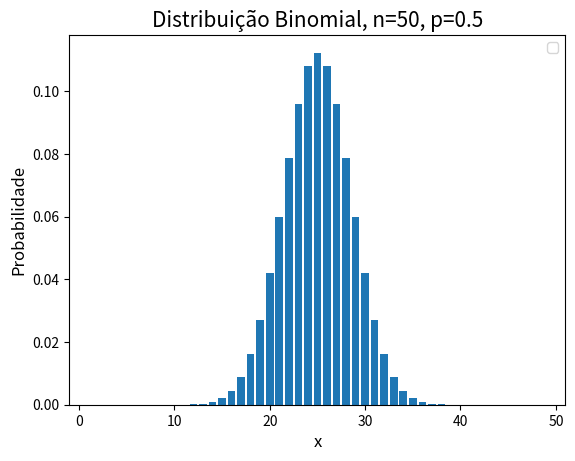

This figure's Python source:
import matplotlib.pyplot as plt
import numpy as np
from scipy.stats import binom


def binomialGraph(n: int, p: float, k: int = None) -> None:
    """
    A function that generates a binomial graph based on the given parameters.

    Parameters:
    - n (int): the number of trials in the binomial distribution.
    - p (float): the probability of success in each trial.

    Returns:
    - None
    """
    x: list = np.arange(0, n + 1)
    binomial: list = binom.pmf(k=x, n=n, p=p)

    plt.bar(x, binomial)

    if k != None:
        y_point: float = binomial[k]
        plt.stem(k, y_point, markerfmt="ro", label=f"P(X = {k}) = {y_point}")

    plt.xlabel("x", fontsize=12)
    plt.legend()
    plt.ylabel("Probabilidade", fontsize=12)
    plt.xlim([-1, n + 1])
    plt.title("Distribuição Binomial, n={0}, p={1}".format(n, p), fontsize=15)
    plt.show()

    return


if __name__ == "__main__":
    n: int = 50
    p: float = 0.50
    k: int | None = None
    binomialGraph(n, p, k)
